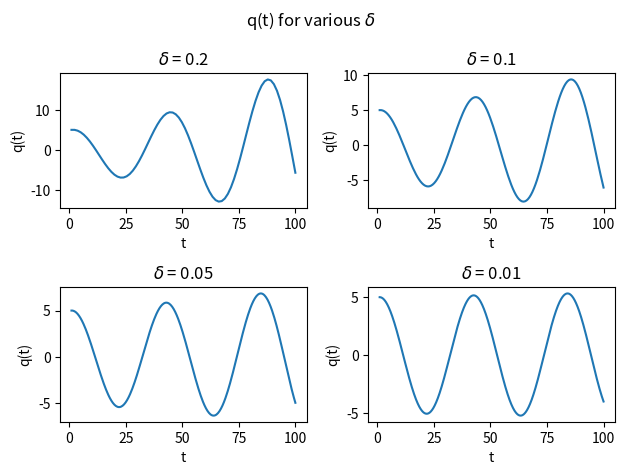
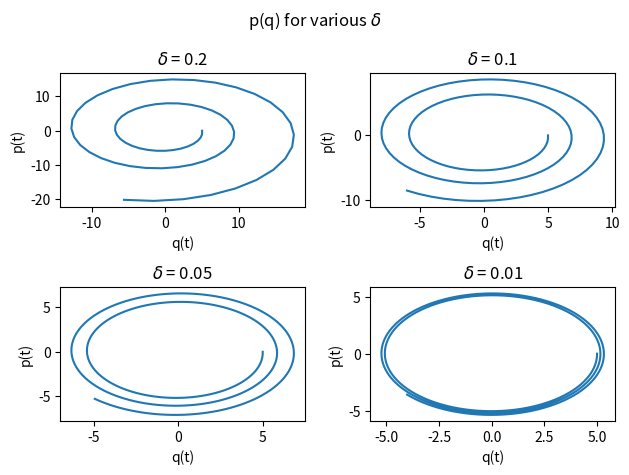

These charts were generated, in order, by the following Python code:
'''
Description: Forward Euler Approximation code for PC5210 HW2
'''

import numpy as np
from matplotlib import pyplot as plt

# Global parameters
omega = 1

# Forward euler approximation function
def forward_euler_approx(q_initial, q_final, p_initial, delta):
    # Initalize parameters
    q0 = q_initial
    qf = q_final
    p0 = p_initial
    n = int((qf-q0)//delta) # Number of points, floor div and set to int
    
    # Initialize arrays
    q_array = np.linspace(q0, qf, n)
    p_array = np.zeros(n)

    # Forward Euler Approx
    p_array[0] = p0
    for i in range(1,n):
        q_array[i] = delta*p_array[i-1] + q_array[i-1]
        p_array[i] = -delta*omega**2*q_array[i-1] + p_array[i-1]

    return(q_array, p_array)

# Data for plotting
deltas = [0.2, 0.1, 0.05, 0.01]
q_start = 5
q_end = 20
q1, p1 = forward_euler_approx(5, 20, 0, deltas[0])
q2, p2 = forward_euler_approx(5, 20, 0, deltas[1])
q3, p3 = forward_euler_approx(5, 20, 0, deltas[2])
q4, p4 = forward_euler_approx(5, 20, 0, deltas[3])

# Multiplot q(t)
fig, axs = plt.subplots(2, 2)
fig.suptitle(r'q(t) for various $\delta$')
axs[0, 0].plot(np.linspace(1, 100, int((q_end-q_start)//deltas[0])), q1)
axs[0, 0].set_title(r'$\delta$ = ' + str(deltas[0]))
axs[0, 1].plot(np.linspace(1, 100, int((q_end-q_start)//deltas[1])), q2)
axs[0, 1].set_title(r'$\delta$ = ' + str(deltas[1]))
axs[1, 0].plot(np.linspace(1, 100, int((q_end-q_start)//deltas[2])), q3)
axs[1, 0].set_title(r'$\delta$ = ' + str(deltas[2]))
axs[1, 1].plot(np.linspace(1, 100, int((q_end-q_start)//deltas[3])), q4)
axs[1, 1].set_title(r'$\delta$ = ' + str(deltas[3]))
for ax in axs.flat:
    ax.set(xlabel='t', ylabel='q(t)')
# for ax in axs.flat:
#     ax.label_outer()
plt.tight_layout()
plt.show()

# Multiplot p(q)
fig, axs = plt.subplots(2, 2)
fig.suptitle(r'p(q) for various $\delta$')
axs[0, 0].plot(q1, p1)
axs[0, 0].set_title(r'$\delta$ = ' + str(deltas[0]))
axs[0, 1].plot(q2, p2)
axs[0, 1].set_title(r'$\delta$ = ' + str(deltas[1]))
axs[1, 0].plot(q3, p3)
axs[1, 0].set_title(r'$\delta$ = ' + str(deltas[2]))
axs[1, 1].plot(q4, p4)
axs[1, 1].set_title(r'$\delta$ = ' + str(deltas[3]))
for ax in axs.flat:
    ax.set(xlabel='q(t)', ylabel='p(t)')
# for ax in axs.flat:
#     ax.label_outer()
plt.tight_layout()
plt.show()
